The GitHub repository jshankarc/A-Smartphone-Assistance-for-Blind-Visually-Impaired-using-Deep-Learning contains a labelled image folder "classification" with 3 categories: center, left, right. Examples follow, each with its label.

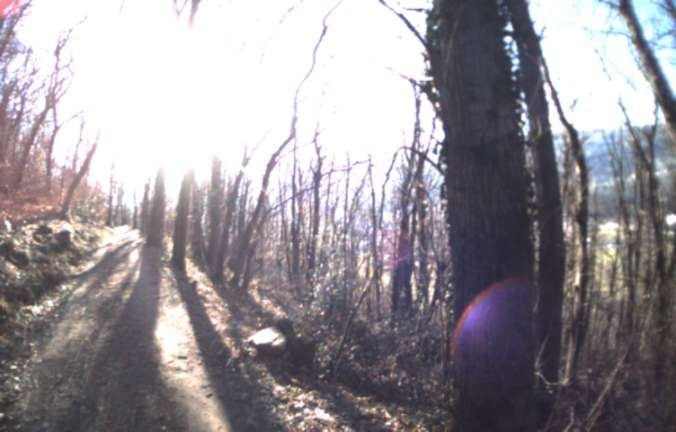
Label: right

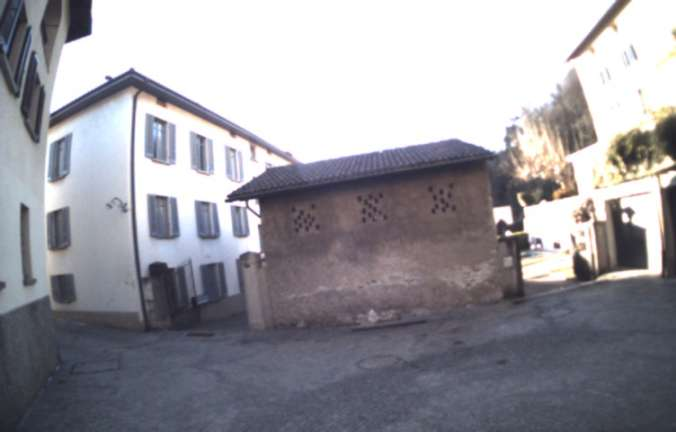
Label: right

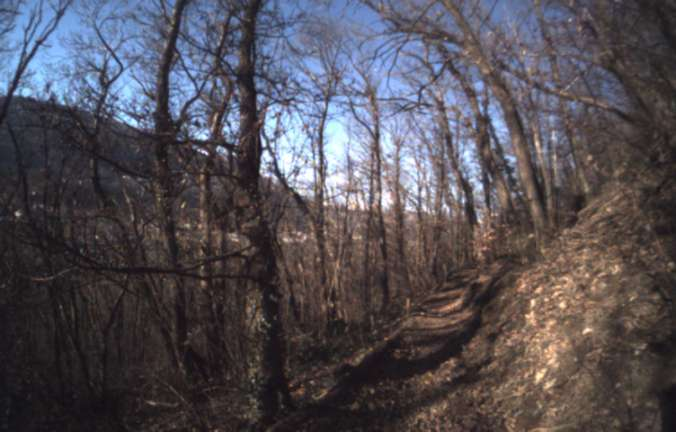
Label: left

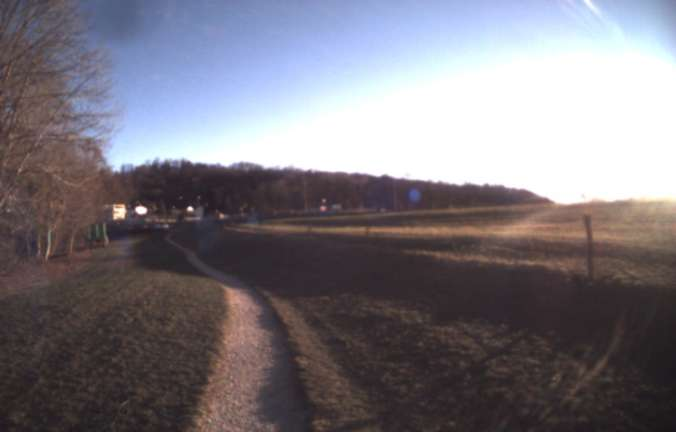
Label: center

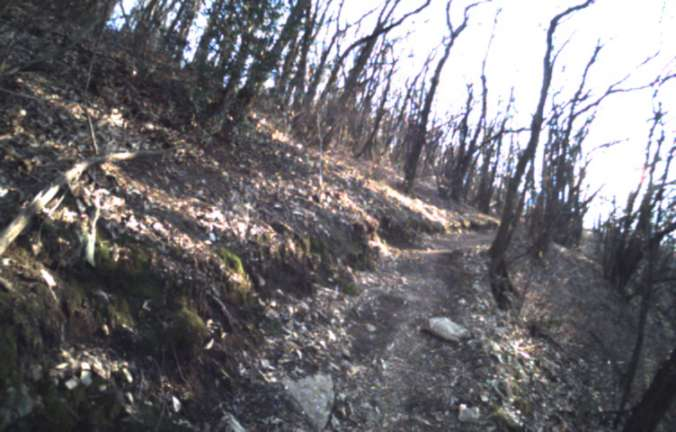
Label: left

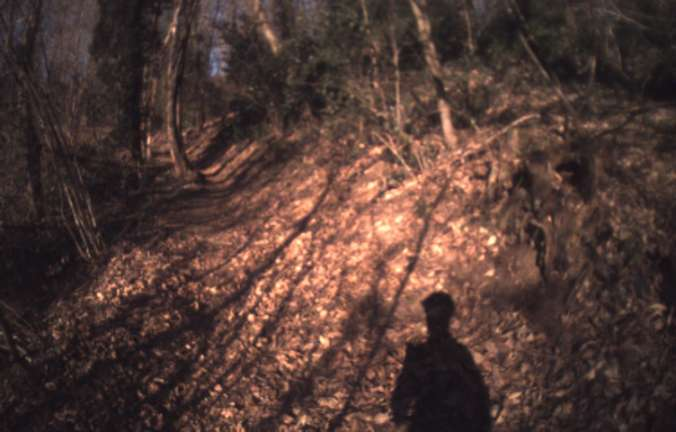
Label: center
